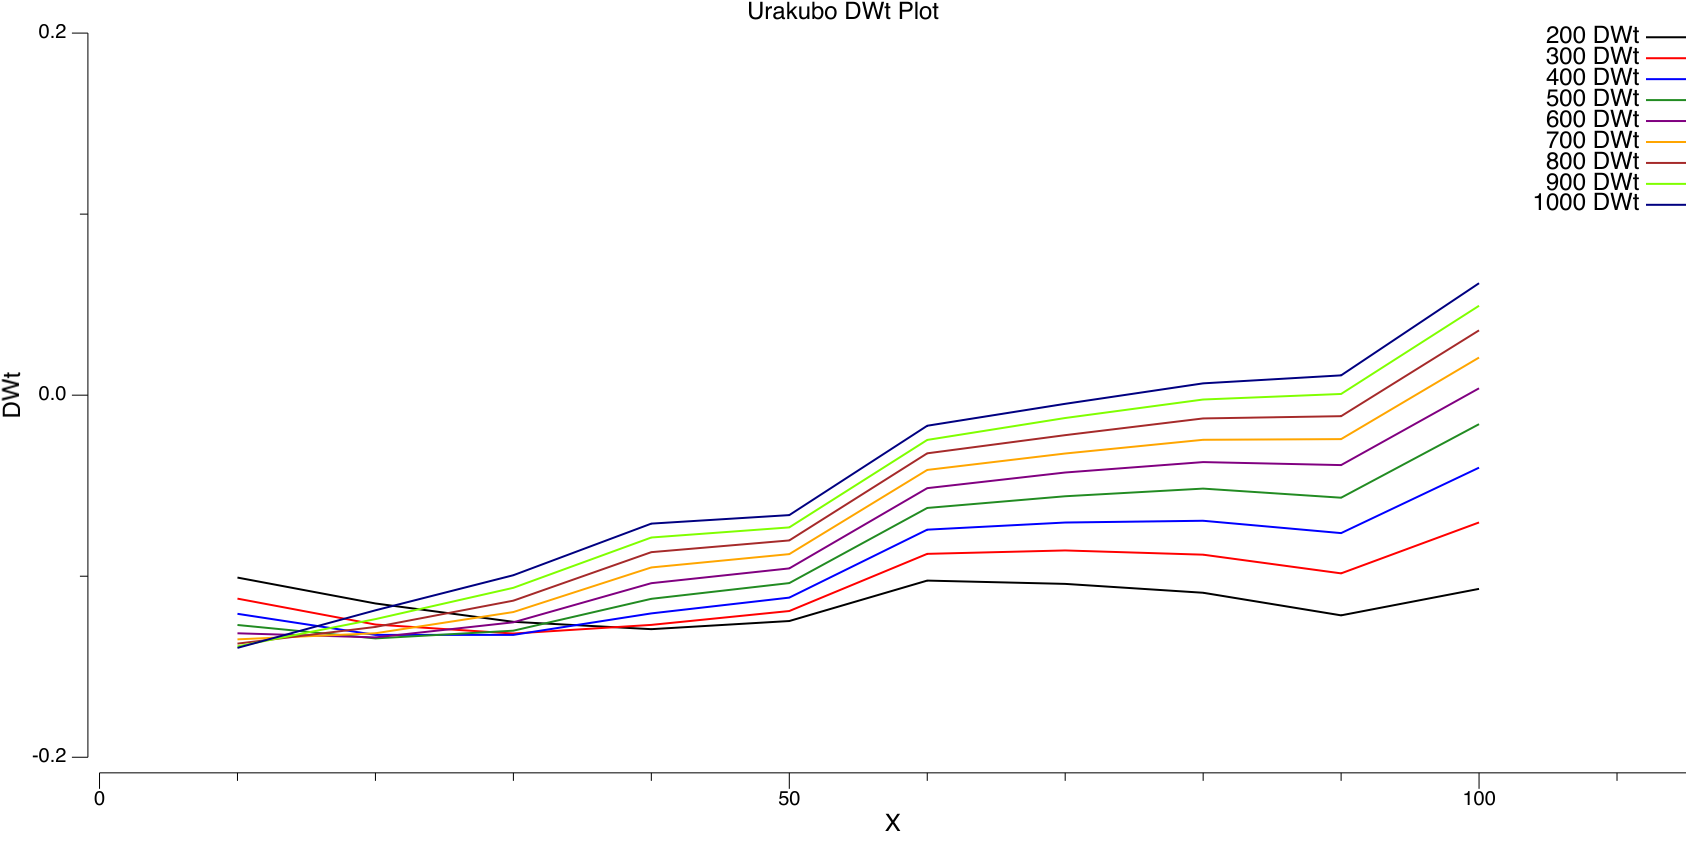

Data behind this chart, as committed beside it:
#X	#Y	#DWt	#VmS	#PreSpike	#NMDA_Mg	#NMDA_Nopen	#NMDA_Jca	#NMDA_G	#NMDA_Nt0	#NMDA_Nt1	#NMDA_Nt2	#Cyt_Ca	#PSD_Ca	#Cyt_CaM	#Cyt_Ca3CaM	#PSD_CaM	#PSD_Ca3CaM	#Cyt_CaMKIIact	#PSD_CaMKIIact	#Cyt_DAPK1act	#Cyt_DAPK1_AutoK	#PSD_DAPK1act	#PSD_DAPK1_AutoK
10	200	-0.1008	-65	0	0.04058	1.0444e-36	2.48774e-31	4.23851e-37	0.8413	0.1519	0.006799	0.05002	0.05002	95.76	8.27326e-05	95.76	0.0001106	0.2451	1.869	1.203	0.14	1.203	0.14
20	200	-0.1151	-65	0	0.04058	1.02225e-36	2.43497e-31	4.14861e-37	0.8395	0.1537	0.006877	0.05003	0.05002	97	9.28493e-05	97	0.0001242	0.2487	1.897	1.319	0.1399	1.319	0.1399
30	200	-0.1252	-65	0	0.04058	1.0002e-36	2.38245e-31	4.05913e-37	0.8376	0.1554	0.006955	0.05003	0.05002	98.24	0.0001027	98.25	0.0001374	0.2524	1.925	1.434	0.1399	1.434	0.1399
40	200	-0.1293	-65	0	0.04058	9.75678e-37	2.32405e-31	3.95962e-37	0.8352	0.1577	0.007059	0.05003	0.05003	99.92	0.0001154	99.93	0.0001546	0.2577	1.967	1.586	0.1398	1.586	0.1398
50	200	-0.1248	-65	0	0.04058	9.52932e-37	2.26987e-31	3.86731e-37	0.8339	0.159	0.007116	0.05004	0.05003	100.8	0.0001222	100.9	0.0001638	0.2609	1.993	1.669	0.1398	1.669	0.1398
60	200	-0.1024	-65	0	0.04058	9.35199e-37	2.22763e-31	3.79534e-37	0.8315	0.1613	0.007219	0.05004	0.05003	102.5	0.0001341	102.5	0.0001799	0.2678	2.052	1.817	0.1397	1.817	0.1397
70	200	-0.1042	-65	0	0.04058	9.25197e-37	2.2038e-31	3.75475e-37	0.8314	0.1613	0.007221	0.05004	0.05003	102.6	0.0001341	102.6	0.0001799	0.2678	2.051	1.818	0.1397	1.818	0.1397
80	200	-0.1092	-65	0	0.04058	9.17254e-37	2.18488e-31	3.72252e-37	0.8317	0.1611	0.00721	0.05004	0.05003	102.4	0.0001327	102.4	0.000178	0.2668	2.042	1.801	0.1397	1.801	0.1397
90	200	-0.1216	-65	0	0.04058	9.08959e-37	2.16512e-31	3.68885e-37	0.8329	0.16	0.00716	0.05004	0.05003	101.6	0.0001269	101.6	0.0001701	0.2633	2.012	1.728	0.1398	1.729	0.1398
100	200	-0.107	-65	0	0.04058	8.9271e-37	2.12642e-31	3.62291e-37	0.8314	0.1614	0.007224	0.05004	0.05003	102.6	0.0001341	102.6	0.0001798	0.2675	2.049	1.819	0.1397	1.819	0.1397
10	300	-0.1124	-65	0	0.04058	1.32174e-36	3.14836e-31	5.36406e-37	0.8399	0.1532	0.006858	0.05002	0.05002	96.7	8.96151e-05	96.7	0.0001198	0.2478	1.889	1.285	0.1399	1.285	0.1399
20	300	-0.1267	-65	0	0.04058	1.29269e-36	3.07916e-31	5.24615e-37	0.8375	0.1555	0.00696	0.05003	0.05002	98.34	0.0001024	98.34	0.0001371	0.2526	1.927	1.435	0.1399	1.435	0.1399
30	300	-0.1317	-65	0	0.04058	1.26443e-36	3.01184e-31	5.13146e-37	0.8357	0.1573	0.00704	0.05003	0.05002	99.61	0.000112	99.62	0.0001499	0.2565	1.957	1.549	0.1398	1.549	0.1398
40	300	-0.1269	-65	0	0.04058	1.23711e-36	2.94678e-31	5.02061e-37	0.8334	0.1595	0.007137	0.05004	0.05003	101.2	0.0001233	101.2	0.0001652	0.2617	2	1.688	0.1398	1.688	0.1398
50	300	-0.1192	-65	0	0.04058	1.21168e-36	2.88619e-31	4.91737e-37	0.8324	0.1604	0.00718	0.05004	0.05003	101.9	0.0001281	101.9	0.0001718	0.2644	2.022	1.749	0.1398	1.749	0.1398
60	300	-0.08765	-65	0	0.04058	1.19331e-36	2.84244e-31	4.84284e-37	0.8301	0.1626	0.007279	0.05004	0.05003	103.5	0.0001393	103.5	0.0001869	0.2724	2.092	1.892	0.1397	1.893	0.1397
70	300	-0.08578	-65	0	0.04058	1.17878e-36	2.80782e-31	4.78385e-37	0.8298	0.1629	0.007289	0.05004	0.05003	103.7	0.0001402	103.7	0.0001881	0.2731	2.098	1.905	0.1397	1.906	0.1397
80	300	-0.08812	-65	0	0.04058	1.16834e-36	2.78297e-31	4.74151e-37	0.8299	0.1628	0.007288	0.05004	0.05003	103.7	0.0001399	103.7	0.0001877	0.2727	2.094	1.902	0.1397	1.902	0.1397
90	300	-0.09843	-65	0	0.04058	1.16062e-36	2.76458e-31	4.71018e-37	0.8304	0.1623	0.007266	0.05004	0.05003	103.3	0.0001374	103.3	0.0001843	0.2704	2.073	1.869	0.1397	1.87	0.1397
100	300	-0.07031	-65	0	0.04058	1.14534e-36	2.72817e-31	4.64815e-37	0.829	0.1636	0.007324	0.05004	0.05003	104.3	0.000144	104.3	0.0001932	0.277	2.133	1.957	0.1397	1.957	0.1397
10	400	-0.1208	-65	0	0.04058	1.51557e-36	3.61006e-31	6.15068e-37	0.8388	0.1543	0.006907	0.05003	0.05002	97.49	9.51145e-05	97.49	0.0001272	0.25	1.907	1.352	0.1399	1.352	0.1399
20	400	-0.1324	-65	0	0.04058	1.47974e-36	3.52472e-31	6.00528e-37	0.836	0.157	0.007027	0.05003	0.05002	99.41	0.0001096	99.41	0.0001468	0.2558	1.951	1.525	0.1399	1.525	0.1399
30	400	-0.1324	-65	0	0.04058	1.44637e-36	3.44521e-31	5.86982e-37	0.8342	0.1587	0.007102	0.05003	0.05003	100.6	0.0001184	100.6	0.0001586	0.2597	1.982	1.632	0.1398	1.632	0.1398
40	400	-0.1205	-65	0	0.04058	1.41751e-36	3.37648e-31	5.75271e-37	0.832	0.1608	0.007196	0.05004	0.05003	102.2	0.0001289	102.2	0.0001728	0.2651	2.027	1.764	0.1397	1.764	0.1397
50	400	-0.1118	-65	0	0.04058	1.39075e-36	3.31274e-31	5.64411e-37	0.8312	0.1615	0.007229	0.05004	0.05003	102.7	0.0001324	102.7	0.0001776	0.2674	2.046	1.81	0.1397	1.81	0.1397
60	400	-0.07429	-65	0	0.04058	1.36877e-36	3.26038e-31	5.55491e-37	0.8291	0.1636	0.007322	0.05004	0.05003	104.2	0.0001427	104.3	0.0001914	0.2763	2.127	1.945	0.1397	1.945	0.1397
70	400	-0.07036	-65	0	0.04058	1.36099e-36	3.24184e-31	5.52333e-37	0.8288	0.1638	0.007333	0.05004	0.05003	104.4	0.0001437	104.4	0.0001929	0.2775	2.137	1.96	0.1397	1.961	0.1397
80	400	-0.06938	-65	0	0.04058	1.34886e-36	3.21296e-31	5.47411e-37	0.8287	0.1639	0.007338	0.05004	0.05003	104.5	0.0001441	104.5	0.0001934	0.2778	2.139	1.966	0.1397	1.966	0.1397
90	400	-0.07619	-65	0	0.04058	1.33676e-36	3.18415e-31	5.42502e-37	0.829	0.1637	0.007327	0.05004	0.05003	104.3	0.000143	104.3	0.0001919	0.2761	2.124	1.95	0.1397	1.95	0.1397
100	400	-0.04004	-65	0	0.04058	1.32002e-36	3.14425e-31	5.35705e-37	0.8278	0.1648	0.007378	0.05004	0.05003	105.2	0.0001488	105.2	0.0001997	0.2858	2.216	2.031	0.1396	2.031	0.1396
10	500	-0.127	-65	0	0.04058	1.65031e-36	3.93102e-31	6.69751e-37	0.8378	0.1553	0.00695	0.05003	0.05002	98.18	9.96978e-05	98.18	0.0001334	0.252	1.922	1.409	0.1399	1.409	0.1399
20	500	-0.1344	-65	0	0.04058	1.60857e-36	3.83158e-31	6.52809e-37	0.8347	0.1582	0.007082	0.05003	0.05003	100.3	0.0001153	100.3	0.0001545	0.2585	1.973	1.597	0.1398	1.597	0.1398
30	500	-0.1301	-65	0	0.04058	1.57144e-36	3.74314e-31	6.37742e-37	0.833	0.1598	0.007154	0.05004	0.05003	101.5	0.0001234	101.5	0.0001653	0.2623	2.004	1.698	0.1398	1.698	0.1398
40	500	-0.1125	-65	0	0.04058	1.54172e-36	3.67233e-31	6.25678e-37	0.8309	0.1618	0.007243	0.05004	0.05003	103	0.0001331	103	0.0001785	0.268	2.051	1.823	0.1397	1.823	0.1397
50	500	-0.1038	-65	0	0.04058	1.51438e-36	3.60722e-31	6.14584e-37	0.8303	0.1624	0.00727	0.05004	0.05003	103.4	0.0001357	103.4	0.0001821	0.27	2.069	1.859	0.1397	1.859	0.1397
60	500	-0.06229	-65	0	0.04058	1.48983e-36	3.54875e-31	6.04623e-37	0.8283	0.1644	0.007356	0.05004	0.05003	104.8	0.0001451	104.8	0.0001947	0.2799	2.159	1.986	0.1397	1.986	0.1397
70	500	-0.05584	-65	0	0.04058	1.47874e-36	3.52232e-31	6.00119e-37	0.828	0.1646	0.007369	0.05004	0.05003	105	0.0001464	105	0.0001964	0.2818	2.177	2.004	0.1396	2.004	0.1396
80	500	-0.05161	-65	0	0.04058	1.46716e-36	3.49474e-31	5.95421e-37	0.8278	0.1648	0.007376	0.05004	0.05003	105.2	0.0001472	105.2	0.0001975	0.283	2.188	2.015	0.1396	2.016	0.1396
90	500	-0.05664	-65	0	0.04058	1.4605e-36	3.47888e-31	5.92719e-37	0.828	0.1647	0.00737	0.05004	0.05003	105	0.0001465	105	0.0001966	0.2815	2.174	2.006	0.1396	2.006	0.1396
100	500	-0.01602	-65	0	0.04058	1.44123e-36	3.43297e-31	5.84897e-37	0.827	0.1656	0.00741	0.05004	0.05004	105.7	0.0001514	105.7	0.0002032	0.2948	2.304	2.076	0.1396	2.076	0.1396
10	600	-0.1315	-65	0	0.04058	1.74346e-36	4.1529e-31	7.07554e-37	0.8369	0.1561	0.006988	0.05003	0.05002	98.8	0.0001036	98.8	0.0001387	0.2538	1.936	1.459	0.1399	1.459	0.1399
20	600	-0.1338	-65	0	0.04058	1.69681e-36	4.04177e-31	6.88622e-37	0.8336	0.1593	0.007129	0.05003	0.05003	101.1	0.0001199	101.1	0.0001607	0.2608	1.991	1.658	0.1398	1.658	0.1398
30	600	-0.1255	-65	0	0.04058	1.65652e-36	3.94579e-31	6.72269e-37	0.8319	0.1609	0.0072	0.05004	0.05003	102.2	0.0001276	102.2	0.0001711	0.2649	2.024	1.756	0.1398	1.756	0.1398
40	600	-0.1039	-65	0	0.04058	1.62692e-36	3.87528e-31	6.60255e-37	0.83	0.1627	0.007283	0.05004	0.05003	103.6	0.0001363	103.6	0.0001829	0.2706	2.073	1.871	0.1397	1.871	0.1397
50	600	-0.0957	-65	0	0.04058	1.5994e-36	3.80975e-31	6.4909e-37	0.8295	0.1632	0.007304	0.05004	0.05003	104	0.0001383	104	0.0001856	0.2724	2.089	1.9	0.1397	1.9	0.1397
60	600	-0.05136	-65	0	0.04058	1.57279e-36	3.74634e-31	6.38288e-37	0.8276	0.165	0.007384	0.05004	0.05003	105.3	0.0001469	105.3	0.0001972	0.2834	2.192	2.019	0.1396	2.019	0.1396
70	600	-0.04272	-65	0	0.04058	1.56081e-36	3.71782e-31	6.33428e-37	0.8273	0.1653	0.007398	0.05004	0.05003	105.5	0.0001483	105.5	0.0001991	0.2861	2.217	2.039	0.1396	2.039	0.1396
80	600	-0.03697	-65	0	0.04058	1.54771e-36	3.68662e-31	6.28112e-37	0.8271	0.1654	0.007405	0.05004	0.05003	105.6	0.0001491	105.6	0.0002002	0.2879	2.234	2.051	0.1396	2.051	0.1396
90	600	-0.03862	-65	0	0.04058	1.54056e-36	3.66959e-31	6.25211e-37	0.8272	0.1654	0.007403	0.05004	0.05003	105.6	0.000149	105.6	0.0002001	0.2872	2.228	2.049	0.1396	2.049	0.1396
100	600	0.003786	-65	0	0.04058	1.52538e-36	3.63343e-31	6.1905e-37	0.8266	0.166	0.00743	0.05005	0.05004	106	0.0001529	106.1	0.0002052	0.304	2.395	2.107	0.1396	2.107	0.1396
10	700	-0.1349	-65	0	0.04058	1.80737e-36	4.30512e-31	7.3349e-37	0.8361	0.1569	0.007023	0.05003	0.05002	99.36	0.0001071	99.37	0.0001434	0.2554	1.948	1.503	0.1399	1.504	0.1399
20	700	-0.1315	-65	0	0.04058	1.75678e-36	4.18462e-31	7.12959e-37	0.8326	0.1602	0.00717	0.05004	0.05003	101.8	0.0001238	101.8	0.0001659	0.263	2.008	1.71	0.1398	1.71	0.1398
30	700	-0.1198	-65	0	0.04058	1.71349e-36	4.0815e-31	6.9539e-37	0.831	0.1617	0.007239	0.05004	0.05003	102.9	0.000131	102.9	0.0001757	0.2671	2.043	1.804	0.1397	1.805	0.1397
40	700	-0.09517	-65	0	0.04058	1.685e-36	4.01364e-31	6.83828e-37	0.8292	0.1635	0.007317	0.05004	0.05003	104.2	0.000139	104.2	0.0001864	0.273	2.094	1.912	0.1397	1.912	0.1397
50	700	-0.0878	-65	0	0.04058	1.65753e-36	3.94821e-31	6.7268e-37	0.8288	0.1639	0.007334	0.05004	0.05003	104.5	0.0001405	104.5	0.0001885	0.2747	2.109	1.935	0.1397	1.935	0.1397
60	700	-0.0413	-65	0	0.04058	1.62952e-36	3.88148e-31	6.61311e-37	0.8271	0.1655	0.007408	0.05004	0.05003	105.7	0.0001484	105.7	0.0001991	0.2869	2.224	2.046	0.1396	2.047	0.1396
70	700	-0.03223	-65	0	0.04058	1.62457e-36	3.86969e-31	6.59303e-37	0.8268	0.1658	0.00742	0.05004	0.05003	105.9	0.0001496	105.9	0.0002008	0.29	2.254	2.065	0.1396	2.065	0.1396
80	700	-0.02465	-65	0	0.04058	1.611e-36	3.83736e-31	6.53795e-37	0.8266	0.1659	0.007427	0.05004	0.05003	106	0.0001505	106	0.000202	0.2926	2.28	2.078	0.1396	2.078	0.1396
90	700	-0.02428	-65	0	0.04058	1.5987e-36	3.80806e-31	6.48802e-37	0.8266	0.1659	0.007427	0.05004	0.05003	106	0.0001506	106	0.0002022	0.2926	2.279	2.079	0.1396	2.079	0.1396
100	700	0.02078	-65	0	0.04058	1.58376e-36	3.77248e-31	6.42741e-37	0.8262	0.1663	0.007445	0.05005	0.05004	106.3	0.0001538	106.3	0.0002064	0.3135	2.489	2.129	0.1396	2.129	0.1396
... 30 more rows
